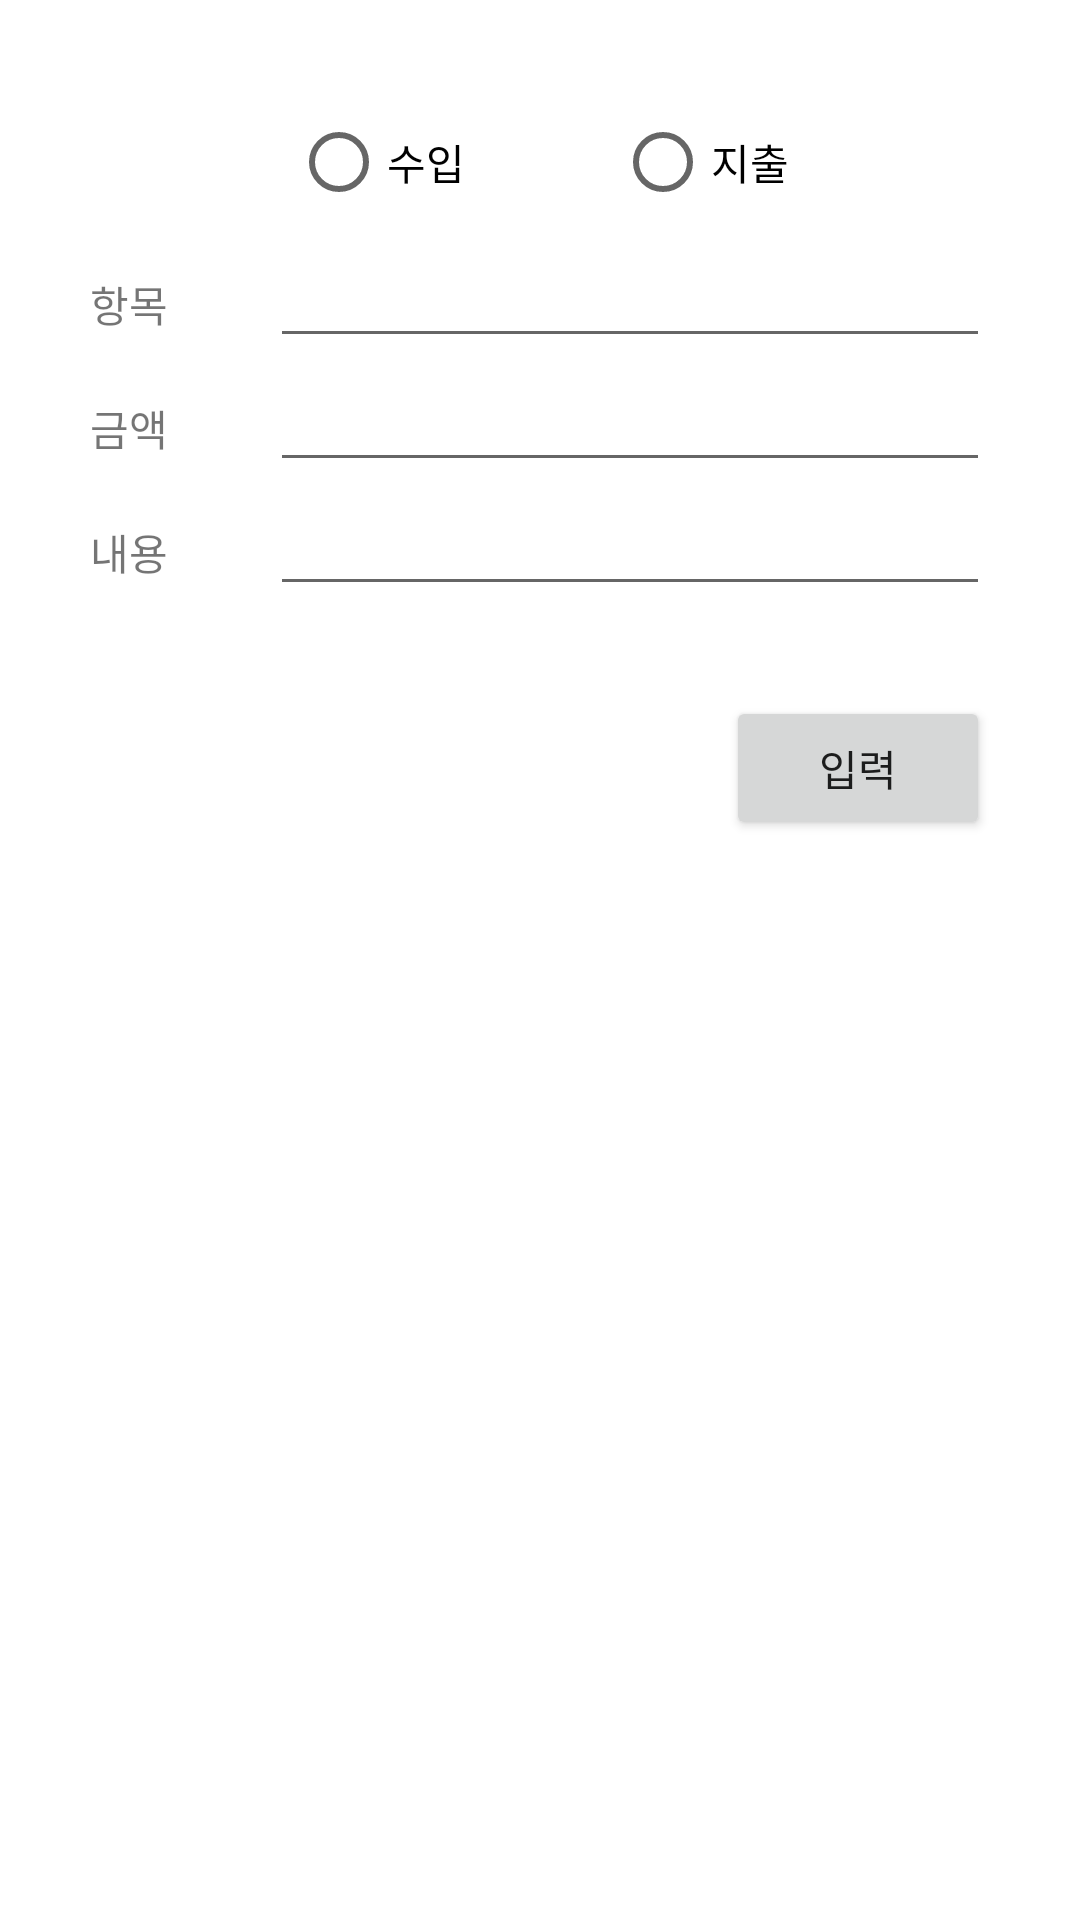

Produce the Android XML layout that renders to this screen, including the resource entries it uses.
<!-- AndroidManifest.xml: application theme Theme.GURU_Pig -->
<!-- res/layout/daydialog.xml -->
<?xml version="1.0" encoding="utf-8"?>
<LinearLayout xmlns:android="http://schemas.android.com/apk/res/android"
    android:layout_width="match_parent"
    android:layout_height="match_parent"
    android:orientation="vertical"
    android:paddingRight="30dp"
    android:paddingLeft="30dp">

    <LinearLayout
        android:layout_width="match_parent"
        android:layout_height="wrap_content"
        android:paddingTop="30dp">
        <RadioGroup
            android:layout_width="match_parent"
            android:layout_height="wrap_content"
            android:orientation="horizontal"
            android:gravity="center">
            <RadioButton
                android:id="@+id/plus"
                android:layout_width="wrap_content"
                android:layout_height="wrap_content"
                android:text="수입"
                android:paddingRight="50dp"/>

            <RadioButton
                android:id="@+id/minus"
                android:layout_width="wrap_content"
                android:layout_height="wrap_content"
                android:text="지출"
                />
        </RadioGroup>

    </LinearLayout>


    <LinearLayout
        android:layout_width="match_parent"
        android:layout_height="wrap_content">
        <TextView
            android:layout_width="60sp"
            android:layout_height="wrap_content"
            android:text="항목"/>
        <EditText
            android:id="@+id/edtClass"
            android:layout_width="match_parent"
            android:layout_height="wrap_content"/>
    </LinearLayout>

    <LinearLayout
        android:layout_width="match_parent"
        android:layout_height="wrap_content">
        <TextView
            android:layout_width="60sp"
            android:layout_height="wrap_content"
            android:text="금액"/>
        <EditText
            android:id="@+id/edtMoney"
            android:layout_width="match_parent"
            android:layout_height="wrap_content"/>
    </LinearLayout>

    <LinearLayout
        android:layout_width="match_parent"
        android:layout_height="wrap_content">
        <TextView
            android:layout_width="60sp"
            android:layout_height="wrap_content"
            android:text="내용"/>
        <EditText
            android:id="@+id/edtContent"
            android:layout_width="match_parent"
            android:layout_height="wrap_content"/>
    </LinearLayout>
    <LinearLayout
        android:layout_width="match_parent"
        android:layout_height="wrap_content"
        android:gravity="right"
        android:paddingTop="30dp">
        <Button
            android:id="@+id/btnAdd"
            android:layout_width="wrap_content"
            android:layout_height="wrap_content"
            android:text="입력"/>
    </LinearLayout>

</LinearLayout>
<!-- resources referenced by this layout -->
<resources>
  <style name="Theme.GURU_Pig" parent="Theme.MaterialComponents.DayNight.NoActionBar">
          supportActionBar?.setDisplayShowTitleEnabled(false)
          
          <item name="colorPrimary">@color/Guru_pink</item>
          <item name="colorPrimaryVariant">@color/Guru_pink</item>
          <item name="colorOnPrimary">@color/white</item>
          
          <item name="colorSecondary">@color/teal_200</item>
          <item name="colorSecondaryVariant">@color/teal_700</item>
          <item name="colorOnSecondary">@color/black</item>
          
          <item name="android:statusBarColor" tools:targetApi="l">?attr/colorPrimaryVariant</item>
          
      </style>
  <color name="Guru_pink">#E185A5</color>
  <color name="white">#FFFFFFFF</color>
  <color name="teal_200">#FF03DAC5</color>
  <color name="teal_700">#FF018786</color>
  <color name="black">#FF000000</color>
</resources>
